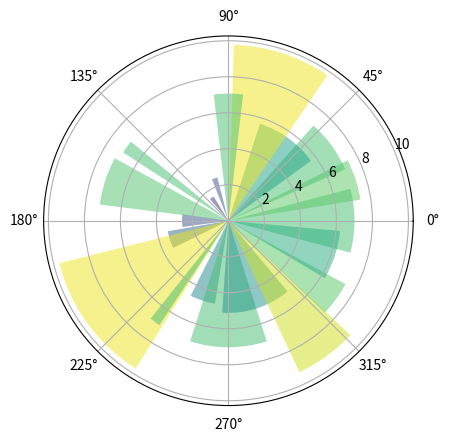

Reproduce this figure in Python.
import numpy as np
import matplotlib.pyplot as plt
%matplotlib inline

# Fixing random state for reproducibility
np.random.seed(19680801)

# Compute pie slices
N = 20
θ = np.linspace(0.0, 2 * np.pi, N, endpoint=False)
radii = 10 * np.random.rand(N)
width = np.pi / 4 * np.random.rand(N)
colors = plt.cm.viridis(radii / 10.)

ax = plt.subplot(111, projection='polar')
ax.bar(θ, radii, width=width, bottom=0.0, color=colors, alpha=0.5)

plt.show()